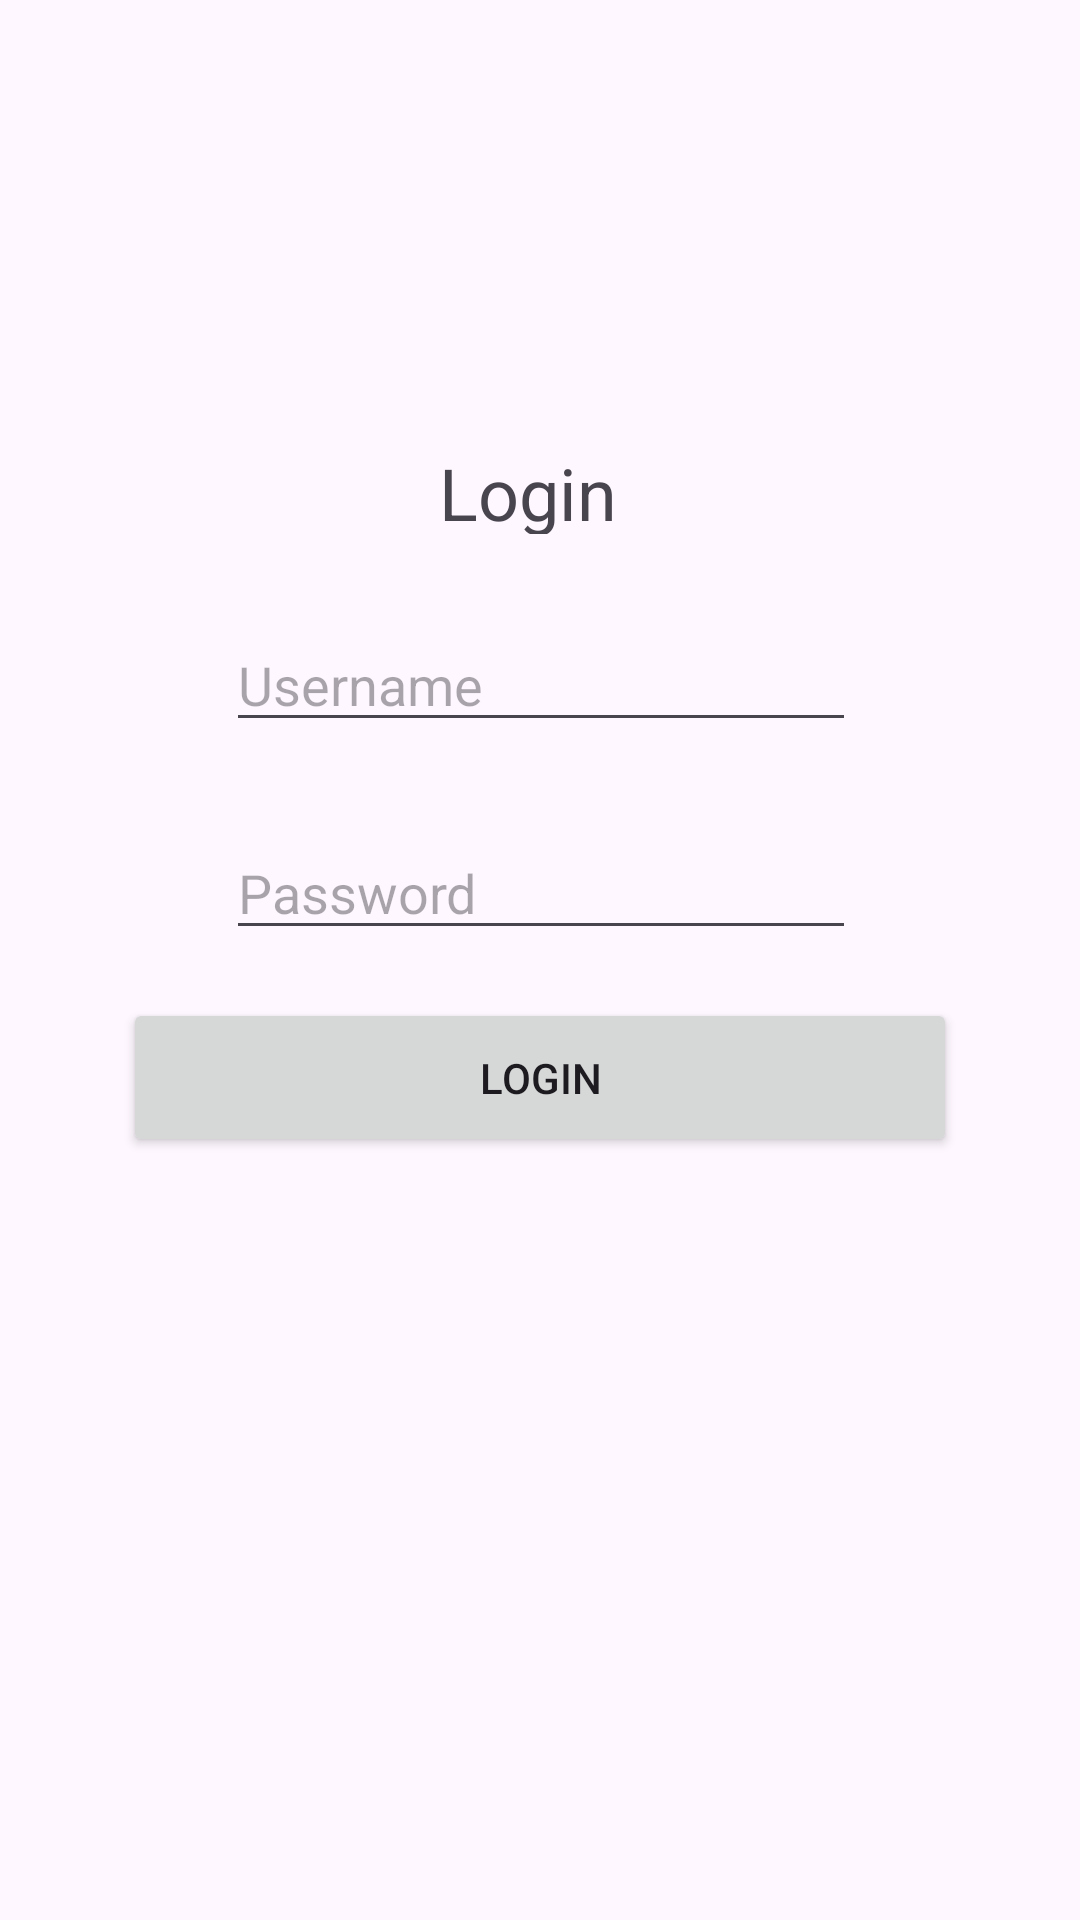

Android layout source for this screen:
<!-- AndroidManifest.xml: application theme Theme.KK4_XIRPL -->
<!-- res/layout/activity_login.xml -->
<?xml version="1.0" encoding="utf-8"?>
<androidx.constraintlayout.widget.ConstraintLayout xmlns:android="http://schemas.android.com/apk/res/android"
    xmlns:app="http://schemas.android.com/apk/res-auto"
    xmlns:tools="http://schemas.android.com/tools"
    android:id="@+id/main"
    android:layout_width="match_parent"
    android:layout_height="match_parent"
    tools:context=".Login">

    <TextView
        android:id="@+id/textView"
        android:layout_width="66dp"
        android:layout_height="30dp"
        android:layout_marginStart="16dp"
        android:layout_marginTop="148dp"
        android:layout_marginEnd="16dp"
        android:text="Login"
        android:textSize="24sp"
        app:layout_constraintEnd_toEndOf="parent"
        app:layout_constraintHorizontal_bias="0.498"
        app:layout_constraintStart_toStartOf="parent"
        app:layout_constraintTop_toTopOf="parent" />

    <EditText
        android:id="@+id/txtUsername"
        android:layout_width="wrap_content"
        android:layout_height="wrap_content"
        android:layout_marginStart="16dp"
        android:layout_marginTop="28dp"
        android:layout_marginEnd="16dp"
        android:ems="10"
        android:hint="Username"
        android:inputType="text"
        app:layout_constraintEnd_toEndOf="parent"
        app:layout_constraintHorizontal_bias="0.502"
        app:layout_constraintStart_toStartOf="parent"
        app:layout_constraintTop_toBottomOf="@+id/textView" />

    <EditText
        android:id="@+id/txtPassword"
        android:layout_width="wrap_content"
        android:layout_height="wrap_content"
        android:layout_marginStart="16dp"
        android:layout_marginTop="28dp"
        android:layout_marginEnd="16dp"
        android:ems="10"
        android:hint="Password"
        android:inputType="textPassword"
        app:layout_constraintEnd_toEndOf="parent"
        app:layout_constraintHorizontal_bias="0.502"
        app:layout_constraintStart_toStartOf="parent"
        app:layout_constraintTop_toBottomOf="@+id/txtUsername" />

    <Button
        android:id="@+id/btnLogin"
        android:layout_width="278dp"
        android:layout_height="53dp"
        android:layout_marginStart="16dp"
        android:layout_marginTop="16dp"
        android:layout_marginEnd="16dp"
        android:text="Login"
        app:layout_constraintEnd_toEndOf="parent"
        app:layout_constraintStart_toStartOf="parent"
        app:layout_constraintTop_toBottomOf="@+id/txtPassword" />

    <TextView
        android:id="@+id/txtLinkSignUp"
        android:layout_width="61dp"
        android:layout_height="25dp"
        android:layout_marginStart="332dp"
        android:layout_marginTop="18dp"
        android:layout_marginBottom="301dp"
        android:text="Sign Up"
        android:textColor="#2196F3"
        android:textColorLink="#2196F3"
        android:textSize="16sp"
        app:layout_constraintBottom_toBottomOf="parent"
        app:layout_constraintStart_toStartOf="parent"
        app:layout_constraintTop_toBottomOf="@+id/btnLogin"
        app:layout_constraintVertical_bias="0.0" />
</androidx.constraintlayout.widget.ConstraintLayout>
<!-- resources referenced by this layout -->
<resources>
  <style name="Theme.KK4_XIRPL" parent="Base.Theme.KK4_XIRPL" />
  <style name="Base.Theme.KK4_XIRPL" parent="Theme.Material3.DayNight.NoActionBar">
          
          
      </style>
</resources>
